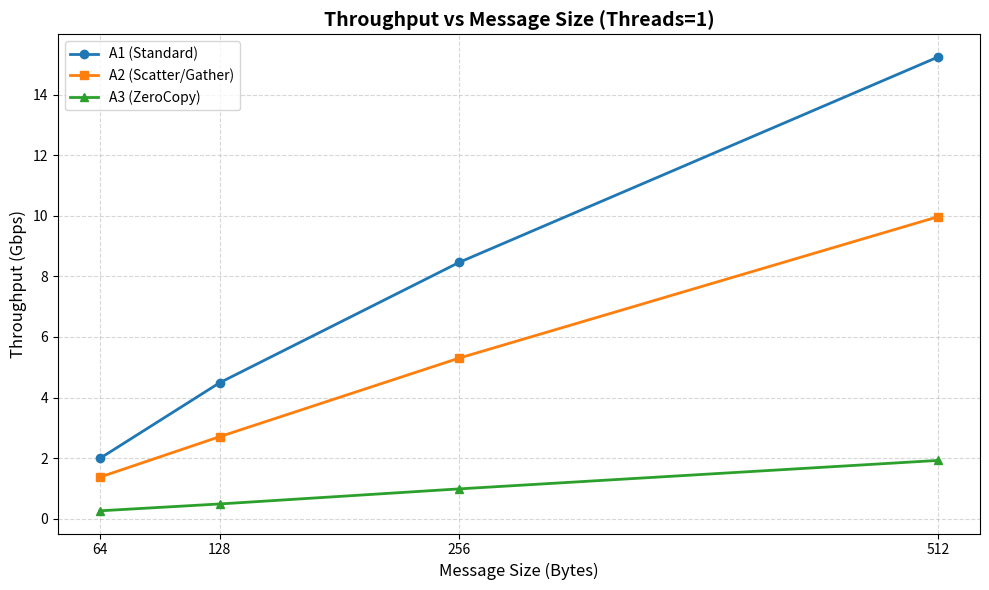
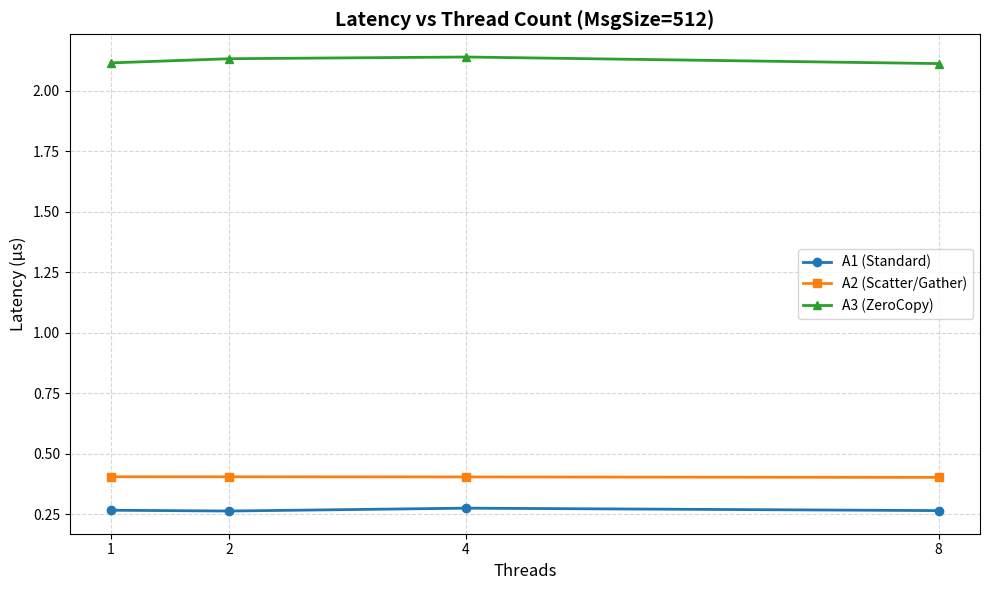
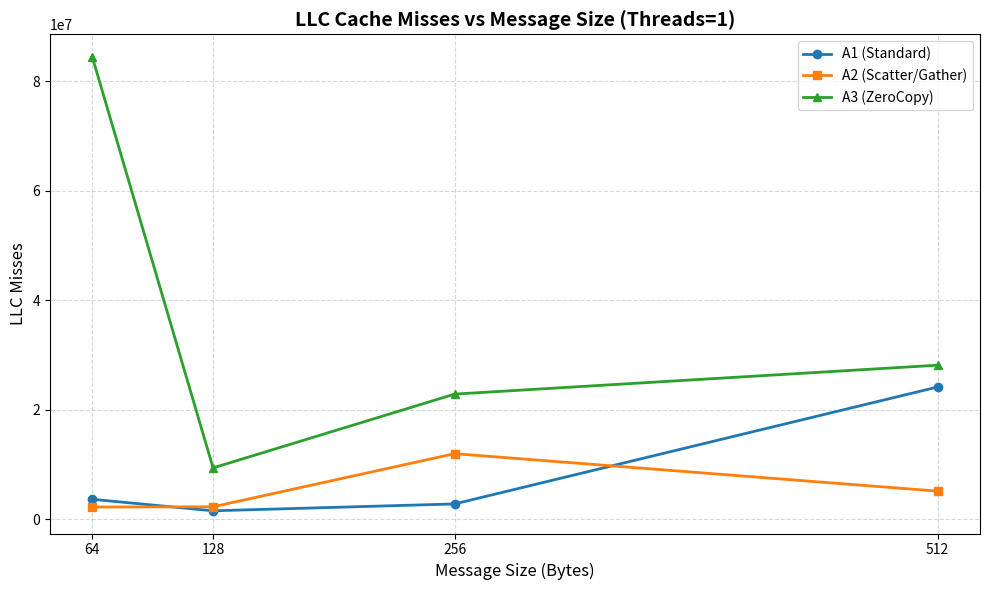
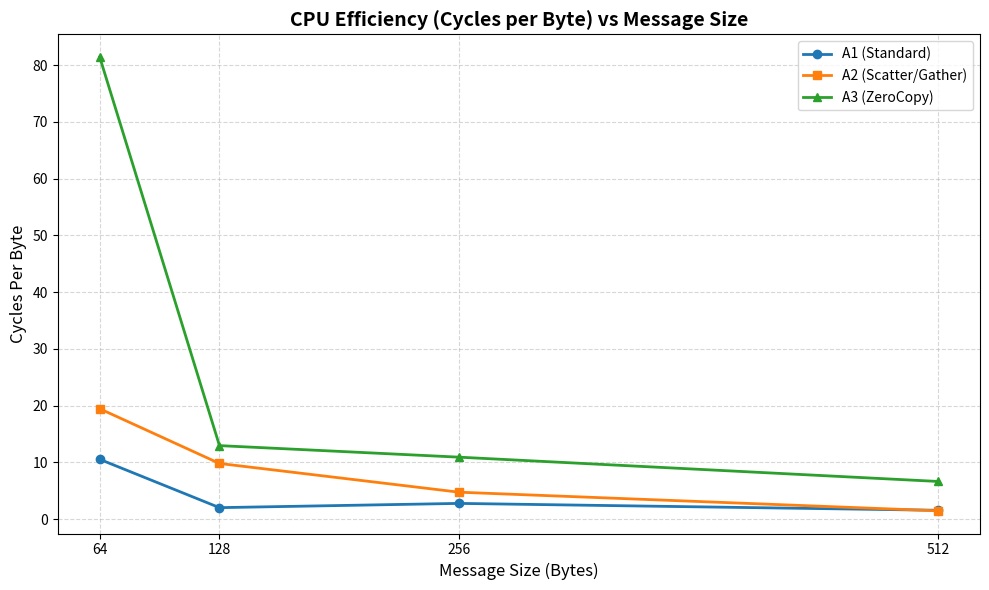

Recreate these plots in Python, in order.
import matplotlib.pyplot as plt

# ==========================================
# 1. EMBEDDED DATA (From your latest CSV run)
# ==========================================

impl = [
    'A1','A1','A1','A1','A1','A1','A1','A1','A1','A1','A1','A1','A1','A1','A1','A1',
    'A2','A2','A2','A2','A2','A2','A2','A2','A2','A2','A2','A2','A2','A2','A2','A2',
    'A3','A3','A3','A3','A3','A3','A3','A3','A3','A3','A3','A3','A3','A3','A3','A3'
]

msg_size = [
    64, 64, 64, 64, 128, 128, 128, 128, 256, 256, 256, 256, 512, 512, 512, 512,
    64, 64, 64, 64, 128, 128, 128, 128, 256, 256, 256, 256, 512, 512, 512, 512,
    64, 64, 64, 64, 128, 128, 128, 128, 256, 256, 256, 256, 512, 512, 512, 512
]

threads = [
    1, 2, 4, 8, 1, 2, 4, 8, 1, 2, 4, 8, 1, 2, 4, 8,
    1, 2, 4, 8, 1, 2, 4, 8, 1, 2, 4, 8, 1, 2, 4, 8,
    1, 2, 4, 8, 1, 2, 4, 8, 1, 2, 4, 8, 1, 2, 4, 8
]

throughput = [
    1.988947, 2.346643, 2.308835, 2.329572, 4.487547, 4.539118, 4.484677, 4.569504, 
    8.462994, 8.447707, 8.441916, 8.362343, 15.247406, 15.445923, 14.782142, 15.351279,
    1.369484, 1.378557, 1.374040, 1.374339, 2.705768, 2.721112, 2.720449, 2.708191,
    5.301410, 5.315622, 5.332481, 5.216792, 9.971945, 10.052717, 10.065405, 10.115656,
    0.257249, 0.234550, 0.233612, 0.234259, 0.483707, 0.489386, 0.479833, 0.478964,
    0.981562, 0.970425, 0.974634, 0.972535, 1.921885, 1.907193, 1.901326, 1.925711
]

latency = [
    0.219031, 0.216614, 0.219950, 0.218173, 0.224806, 0.224078, 0.224755, 0.222359,
    0.240232, 0.240794, 0.240843, 0.243138, 0.266529, 0.263281, 0.275084, 0.264998,
    0.371194, 0.368879, 0.369585, 0.369885, 0.375833, 0.373695, 0.373841, 0.375367,
    0.383509, 0.382417, 0.381536, 0.389962, 0.404854, 0.404680, 0.404138, 0.402274,
    1.974534, 2.151812, 2.176302, 2.170716, 2.086230, 2.062378, 2.118958, 2.119536,
    2.059264, 2.082302, 2.068888, 2.075045, 2.115120, 2.132291, 2.139398, 2.112223
]

cpu_cycles = [
    13091797773, 0, 7925058462, 14199712524, 5649661109, 14911716751, 11662842177, 15096364439,
    14616583863, 14293044478, 14182997003, 14697715549, 14771003862, 15443470412, 15255754784, 15571569694,
    16648984635, 16485993026, 16163243548, 16134620996, 16579056616, 10811654983, 16682299301, 10287869758,
    15700676464, 11444732045, 0, 0, 9076450664, 16017673162, 15566831926, 0,
    13096957844, 10977187664, 10765788717, 9326288825, 3914829662, 8286172198, 11736855723, 4237925603,
    6695590459, 7320618491, 8792282838, 11447763783, 7965258148, 9437093916, 9311592361, 10502945013
]

llc_misses = [
    3654138, 0, 9795983, 20514679, 1551353, 16839096, 3307139, 5823513,
    2808668, 2827303, 16817066, 18193328, 24173682, 11318284, 41634469, 8631041,
    2243176, 13520023, 8201774, 88113928, 2285483, 2234952, 2378038, 600713,
    11989815, 2212743, 0, 0, 5142521, 2773363, 7863287, 0,
    84446482, 37812898, 25923188, 31224478, 9389808, 25456473, 34777886, 7998485,
    22871053, 5231444, 18234657, 23761617, 28152469, 28639078, 17306725, 16604971
]

# ==========================================
# 2. FILTERING AND CALCULATION HELPERS
# ==========================================

def get_series(target_impl, fixed_col, fixed_val, y_col_data):
    x, y = [], []
    for i in range(len(impl)):
        if impl[i] == target_impl:
            if fixed_col == 'threads' and threads[i] == fixed_val:
                x.append(msg_size[i])
                y.append(y_col_data[i])
            elif fixed_col == 'msg_size' and msg_size[i] == fixed_val:
                x.append(threads[i])
                y.append(y_col_data[i])
    return x, y

def calc_cpb_list(target_impl, fixed_col, fixed_val):
    x, cyc = get_series(target_impl, fixed_col, fixed_val, cpu_cycles)
    _, tput = get_series(target_impl, fixed_col, fixed_val, throughput)
    cpb = []
    DURATION = 5.0
    for c, t in zip(cyc, tput):
        if t <= 0 or c == 0:
            cpb.append(0)
        else:
            # Bytes = (Throughput in Gbps * 1e9 * Duration) / 8
            total_bytes = (t * 1e9 * DURATION) / 8.0
            cpb.append(c / total_bytes)
    return x, cpb

# ==========================================
# 3. PLOTTING CORE
# ==========================================

def plot_benchmark(x1, y1, x2, y2, x3, y3, title, xlabel, ylabel, filename, xticks):
    plt.figure(figsize=(10, 6))
    plt.plot(x1, y1, marker='o', linestyle='-', linewidth=2, label='A1 (Standard)')
    plt.plot(x2, y2, marker='s', linestyle='-', linewidth=2, label='A2 (Scatter/Gather)')
    plt.plot(x3, y3, marker='^', linestyle='-', linewidth=2, label='A3 (ZeroCopy)')
    
    plt.title(title, fontsize=14, fontweight='bold')
    plt.xlabel(xlabel, fontsize=12)
    plt.ylabel(ylabel, fontsize=12)
    plt.xticks(xticks)
    plt.grid(True, which='both', linestyle='--', alpha=0.5)
    plt.legend()
    plt.tight_layout()
    plt.savefig(filename)
    print(f"Generated: {filename}")
    plt.close()

# ==========================================
# 4. GENERATING THE 4 REQUIRED PLOTS
# ==========================================

# Plot 1: Throughput vs Message Size
plot_benchmark(
    *get_series('A1', 'threads', 1, throughput),
    *get_series('A2', 'threads', 1, throughput),
    *get_series('A3', 'threads', 1, throughput),
    "Throughput vs Message Size (Threads=1)",
    "Message Size (Bytes)", "Throughput (Gbps)",
    "MT25092_Throughput_analysis.png", [64, 128, 256, 512]
)

# Plot 2: Latency vs Thread Count
plot_benchmark(
    *get_series('A1', 'msg_size', 512, latency),
    *get_series('A2', 'msg_size', 512, latency),
    *get_series('A3', 'msg_size', 512, latency),
    "Latency vs Thread Count (MsgSize=512)",
    "Threads", "Latency (μs)",
    "MT25092_Latency_analysis.png", [1, 2, 4, 8]
)

# Plot 3: LLC Misses vs Message Size
plot_benchmark(
    *get_series('A1', 'threads', 1, llc_misses),
    *get_series('A2', 'threads', 1, llc_misses),
    *get_series('A3', 'threads', 1, llc_misses),
    "LLC Cache Misses vs Message Size (Threads=1)",
    "Message Size (Bytes)", "LLC Misses",
    "MT25092_Cache_analysis.png", [64, 128, 256, 512]
)

# Plot 4: Cycles Per Byte (CPB) vs Message Size
plot_benchmark(
    *calc_cpb_list('A1', 'threads', 1),
    *calc_cpb_list('A2', 'threads', 1),
    *calc_cpb_list('A3', 'threads', 1),
    "CPU Efficiency (Cycles per Byte) vs Message Size",
    "Message Size (Bytes)", "Cycles Per Byte",
    "MT25092_Cycle_per_Bytes.png", [64, 128, 256, 512]
)
